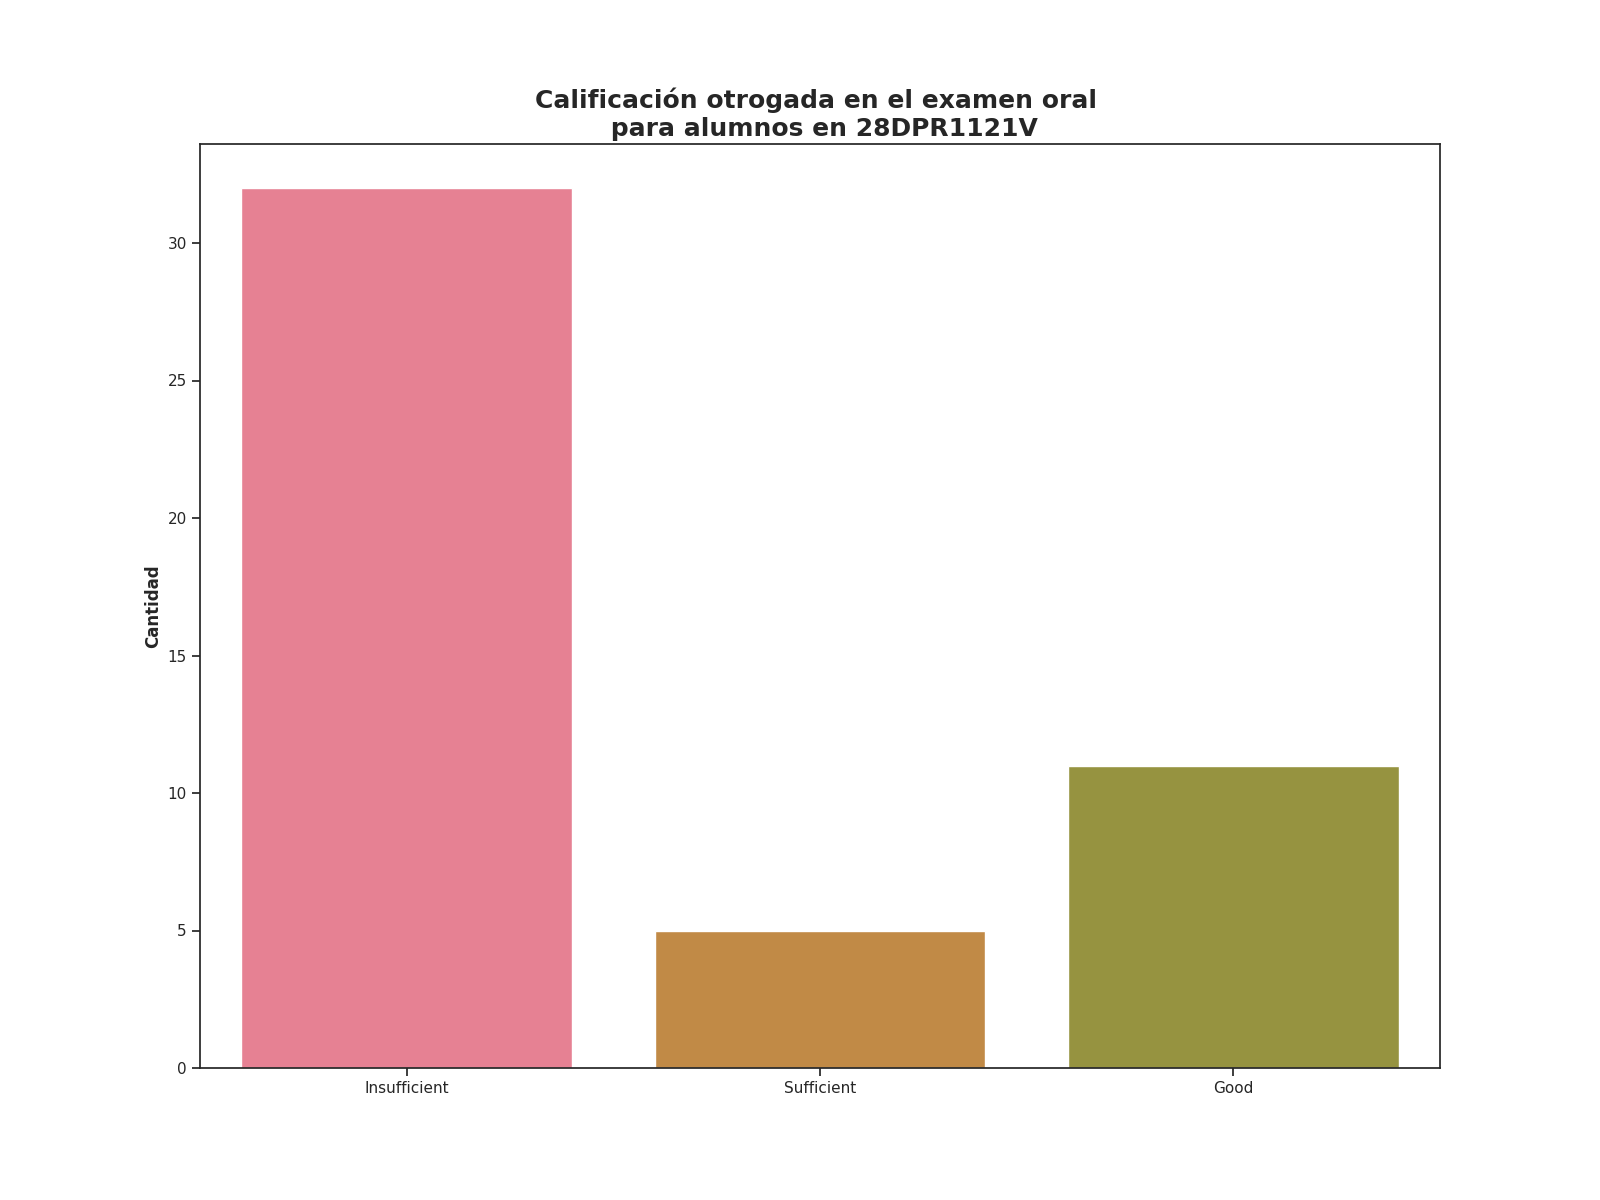

Data behind this chart, as committed beside it:
Calificación de examen oral, Alumnos con esta evalución
Insufficient, 32
Sufficient, 5
Good, 11
